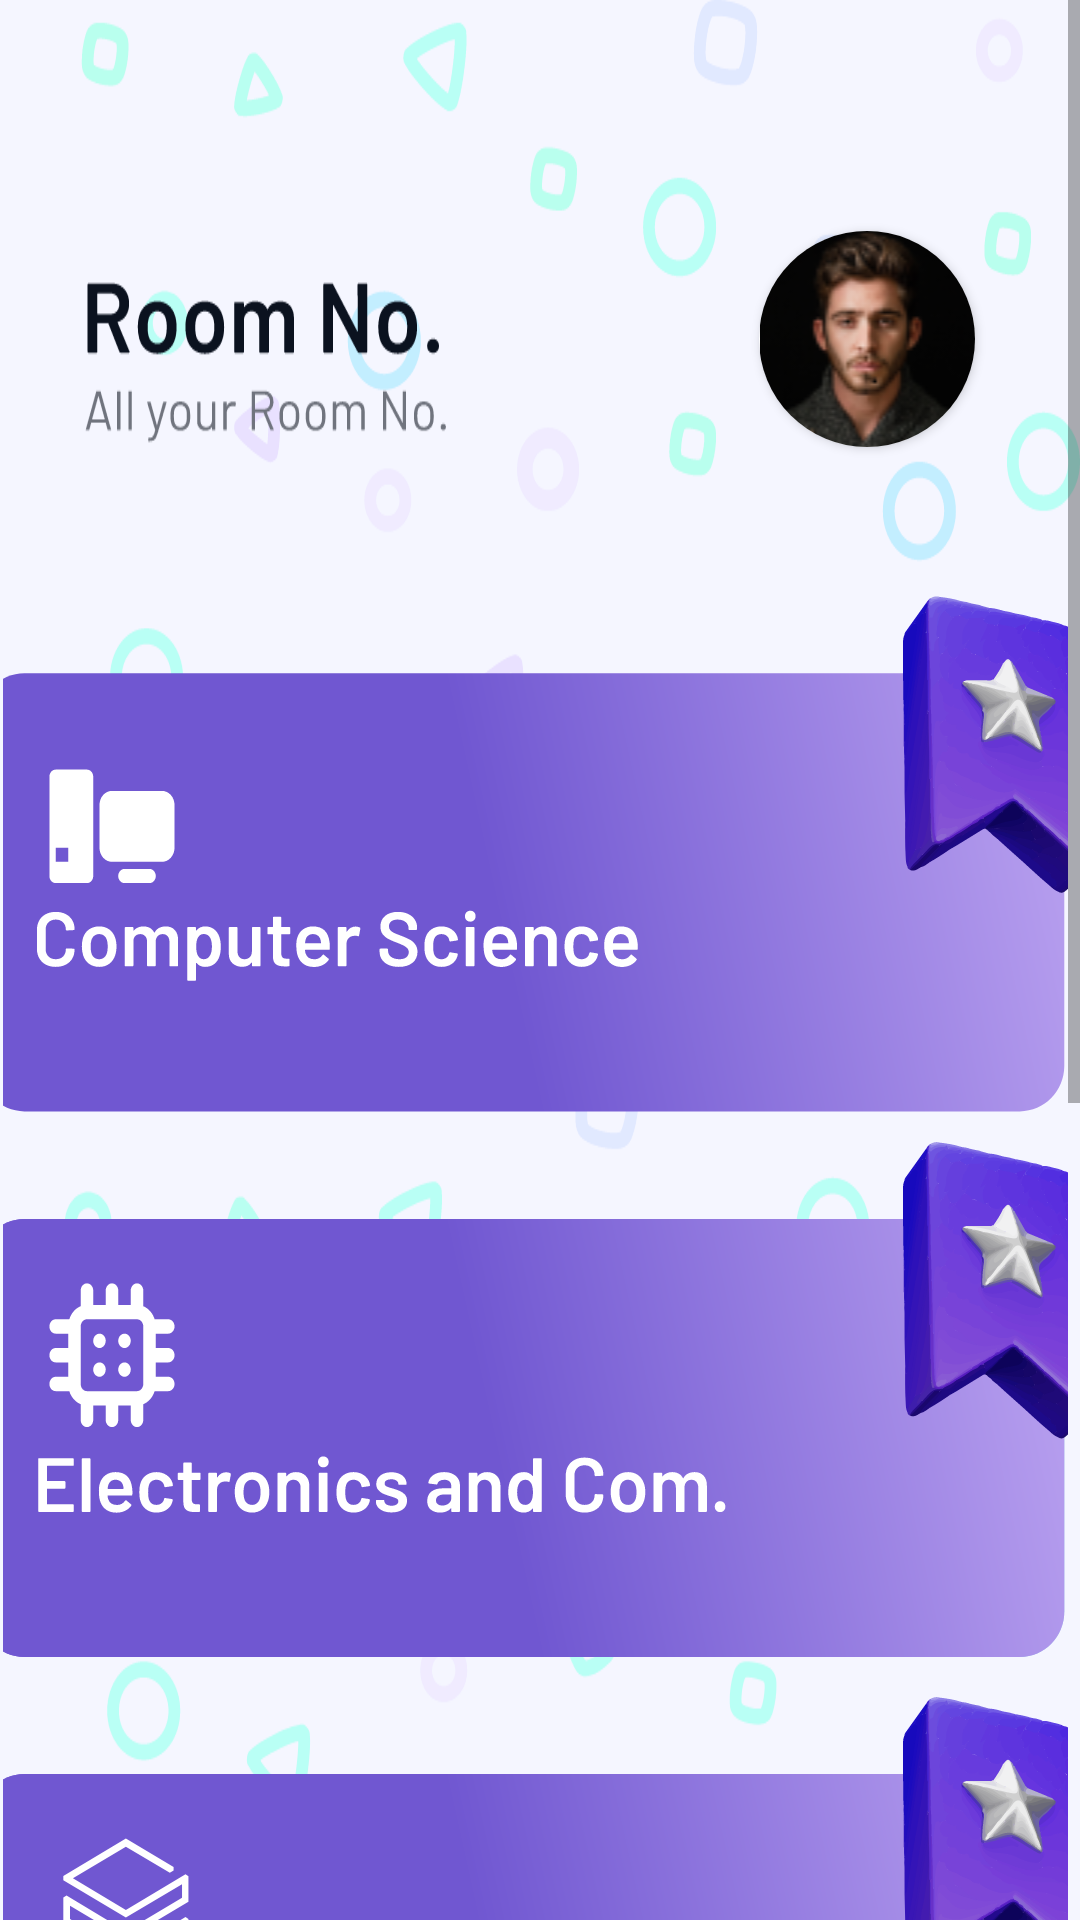

This screen was rendered from an Android layout file. Write that file and the resources it references.
<!-- AndroidManifest.xml: application theme Theme.Logintrial0 -->
<!-- res/layout/activity_room_no.xml -->
<?xml version="1.0" encoding="utf-8"?>
<ScrollView xmlns:android="http://schemas.android.com/apk/res/android"
    xmlns:app="http://schemas.android.com/apk/res-auto"
    xmlns:tools="http://schemas.android.com/tools"
    android:layout_width="match_parent"
    android:layout_height="match_parent"
    tools:context=".room_no">

    <RelativeLayout
        android:layout_width="match_parent"
        android:layout_height="wrap_content"
        android:background="@drawable/ic_room_no_main"
        android:orientation="vertical">


        
        
        
        
        
        
        
        
        
        
        
        
        


        <androidx.cardview.widget.CardView
            android:layout_width="72dp"
            android:layout_height="72dp"
            android:layout_alignParentTop="true"
            android:layout_alignParentEnd="true"
            android:layout_marginTop="77dp"
            android:layout_marginEnd="35dp"
            app:cardCornerRadius="36dp">


            <ImageView
                android:id="@+id/profileImage20"
                android:layout_width="75dp"
                android:layout_height="75dp"
                android:layout_gravity="center"
                android:src="@drawable/men_profile" />
        </androidx.cardview.widget.CardView>

        <ImageButton
            android:id="@+id/at_ec"
            android:layout_width="wrap_content"
            android:layout_height="wrap_content"
            android:layout_alignParentStart="true"
            android:layout_alignParentLeft="true"
            android:layout_alignParentTop="true"
            android:layout_alignParentEnd="true"
            android:layout_alignParentRight="true"
            android:layout_marginStart="1dp"
            android:layout_marginLeft="1dp"
            android:layout_marginTop="375dp"
            android:layout_marginEnd="4dp"
            android:layout_marginRight="4dp"
            android:background="@null"
            android:padding="0dp"
            android:paddingLeft="0dp"
            android:paddingTop="0dp"
            android:paddingRight="0dp"
            android:paddingBottom="0dp"
            android:src="@drawable/ic_r2"
            tools:ignore="SpeakableTextPresentCheck" />

        <ImageButton
            android:id="@+id/at_cs"
            android:layout_width="wrap_content"
            android:layout_height="wrap_content"
            android:layout_alignParentStart="true"
            android:layout_alignParentLeft="true"
            android:layout_alignParentTop="true"
            android:layout_alignParentEnd="true"
            android:layout_alignParentRight="true"
            android:layout_marginStart="1dp"
            android:layout_marginLeft="1dp"
            android:layout_marginTop="195dp"
            android:layout_marginEnd="4dp"
            android:layout_marginRight="4dp"
            android:background="@null"
            android:padding="0dp"
            android:paddingLeft="0dp"
            android:paddingTop="0dp"
            android:paddingRight="0dp"
            android:paddingBottom="0dp"
            android:src="@drawable/ic_r1"
            tools:ignore="SpeakableTextPresentCheck" />

        <ImageButton
            android:id="@+id/at_ce"
            android:layout_width="wrap_content"
            android:layout_height="wrap_content"
            android:layout_alignParentStart="true"
            android:layout_alignParentLeft="true"
            android:layout_alignParentTop="true"
            android:layout_alignParentEnd="true"
            android:layout_alignParentRight="true"
            android:layout_marginStart="1dp"
            android:layout_marginLeft="1dp"
            android:layout_marginTop="560dp"
            android:layout_marginEnd="4dp"
            android:layout_marginRight="4dp"
            android:background="@null"
            android:padding="0dp"
            android:paddingLeft="0dp"
            android:paddingTop="0dp"
            android:paddingRight="0dp"
            android:paddingBottom="0dp"
            android:src="@drawable/ic_r3"
            tools:ignore="SpeakableTextPresentCheck" />

        <ImageButton
            android:id="@+id/at_me"
            android:layout_width="wrap_content"
            android:layout_height="wrap_content"
            android:layout_alignParentStart="true"
            android:layout_alignParentLeft="true"
            android:layout_alignParentTop="true"
            android:layout_alignParentEnd="true"
            android:layout_alignParentRight="true"
            android:layout_marginStart="1dp"
            android:layout_marginLeft="1dp"
            android:layout_marginTop="745dp"
            android:layout_marginEnd="4dp"
            android:layout_marginRight="4dp"
            android:background="@null"
            android:padding="0dp"
            android:paddingLeft="0dp"
            android:paddingTop="0dp"
            android:paddingRight="0dp"
            android:paddingBottom="0dp"
            android:src="@drawable/ic_r4"
            tools:ignore="SpeakableTextPresentCheck,ImageContrastCheck" />

        <ImageButton
            android:id="@+id/at_e"
            android:layout_width="wrap_content"
            android:layout_height="wrap_content"
            android:layout_alignParentStart="true"
            android:layout_alignParentLeft="true"
            android:layout_alignParentTop="true"
            android:layout_alignParentEnd="true"
            android:layout_alignParentRight="true"
            android:layout_marginStart="1dp"
            android:layout_marginLeft="1dp"
            android:layout_marginTop="930dp"
            android:layout_marginEnd="4dp"
            android:layout_marginRight="4dp"
            android:background="@null"
            android:padding="0dp"
            android:paddingLeft="0dp"
            android:paddingTop="0dp"
            android:paddingRight="0dp"
            android:paddingBottom="0dp"
            android:src="@drawable/ic_r5" />


    </RelativeLayout>
</ScrollView>
<!-- resources referenced by this layout -->
<resources>
  <!-- drawable ic_r1: vector/xml drawable (drawable, 165074 chars, omitted) -->
  <!-- drawable ic_r2: vector/xml drawable (drawable, 171040 chars, omitted) -->
  <!-- drawable ic_r3: vector/xml drawable (drawable, 162674 chars, omitted) -->
  <!-- drawable ic_r4: vector/xml drawable (drawable, 159091 chars, omitted) -->
  <!-- drawable ic_r5: vector/xml drawable (drawable, 157719 chars, omitted) -->
  <!-- drawable ic_room_no_main: vector/xml drawable (drawable, 102966 chars, omitted) -->
  <!-- drawable men_profile: png bitmap (drawable, 9709 bytes) -->
  <string name="todo">TODO</string>
  <style name="Theme.Logintrial0" parent="Theme.MaterialComponents.Light.NoActionBar.Bridge">
          
          <item name="colorPrimary">@color/brand</item>
          <item name="colorPrimaryVariant">@color/brand</item>
          <item name="colorOnPrimary">@color/white</item>
          
          <item name="colorSecondary">@color/teal_200</item>
          <item name="colorSecondaryVariant">@color/teal_700</item>
          <item name="colorOnSecondary">@color/black</item>
          
          <item name="android:statusBarColor" tools:targetApi="l">?attr/colorPrimaryVariant</item>
          
      </style>
  <color name="brand">#FF0136FF</color>
  <color name="white">#FFFFFFFF</color>
  <color name="teal_200">#FF03DAC5</color>
  <color name="teal_700">#FF018786</color>
  <color name="black">#FF000000</color>
</resources>
